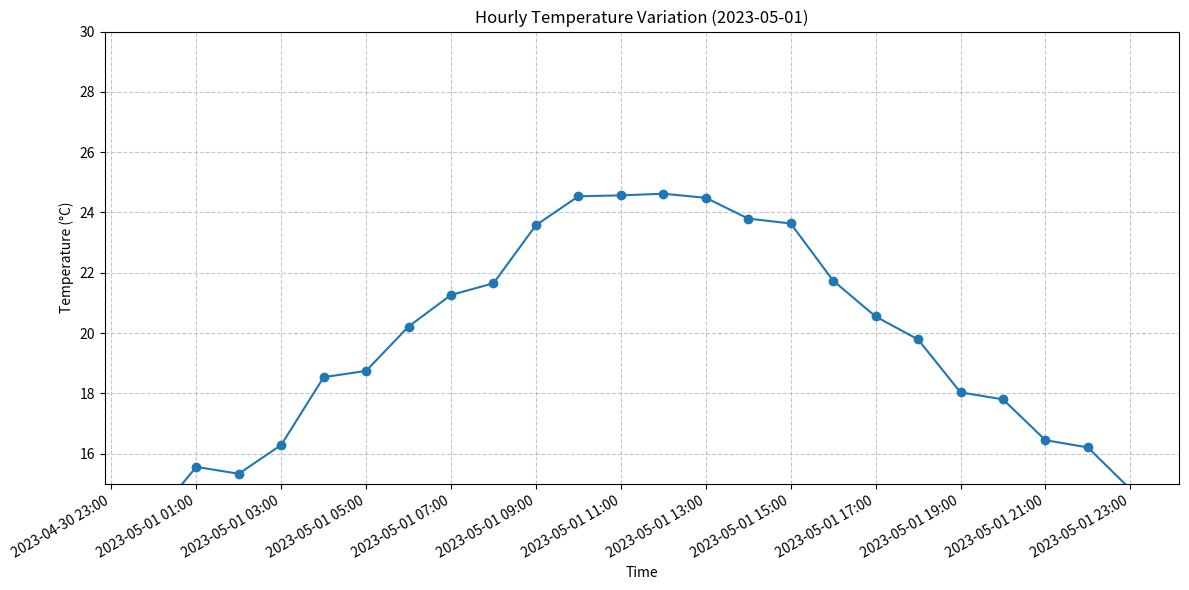

Recreate this plot in Python.
import datetime
import numpy as np
import matplotlib.pyplot as plt
import matplotlib.dates as mdates

# 生成时间数据（一天内的每小时）
base = datetime.datetime(2023, 5, 1)
time_data = [base + datetime.timedelta(hours=x) for x in range(24)]

# 生成对应的温度数据（摄氏度）
# 这里使用正弦函数模拟一天内的温度变化，加上一些随机波动
y_data = [20 + 5 * np.sin((x - 6) * np.pi / 12) + np.random.normal(0, 0.5) for x in range(24)]

# 创建图表
fig, ax = plt.subplots(figsize=(12, 6))

# 绘制数据
ax.plot(time_data, y_data, marker='o')

# 设置x轴为时间轴
ax.xaxis.set_major_formatter(mdates.DateFormatter('%Y-%m-%d %H:%M'))
ax.xaxis.set_major_locator(mdates.HourLocator(interval=2))  # 每两小时显示一个刻度

# 设置标题和标签
plt.title('Hourly Temperature Variation (2023-05-01)')
plt.xlabel('Time')
plt.ylabel('Temperature (°C)')

# 设置y轴范围，使图表更美观
plt.ylim(15, 30)

# 添加网格线
plt.grid(True, linestyle='--', alpha=0.7)

# 调整布局
plt.gcf().autofmt_xdate()

# 显示图表
plt.tight_layout()
plt.show()

# 打印数据以供参考
for date, temp in zip(time_data, y_data):
    print(f"{date.strftime('%Y-%m-%d %H:%M')}: {temp:.1f}°C")